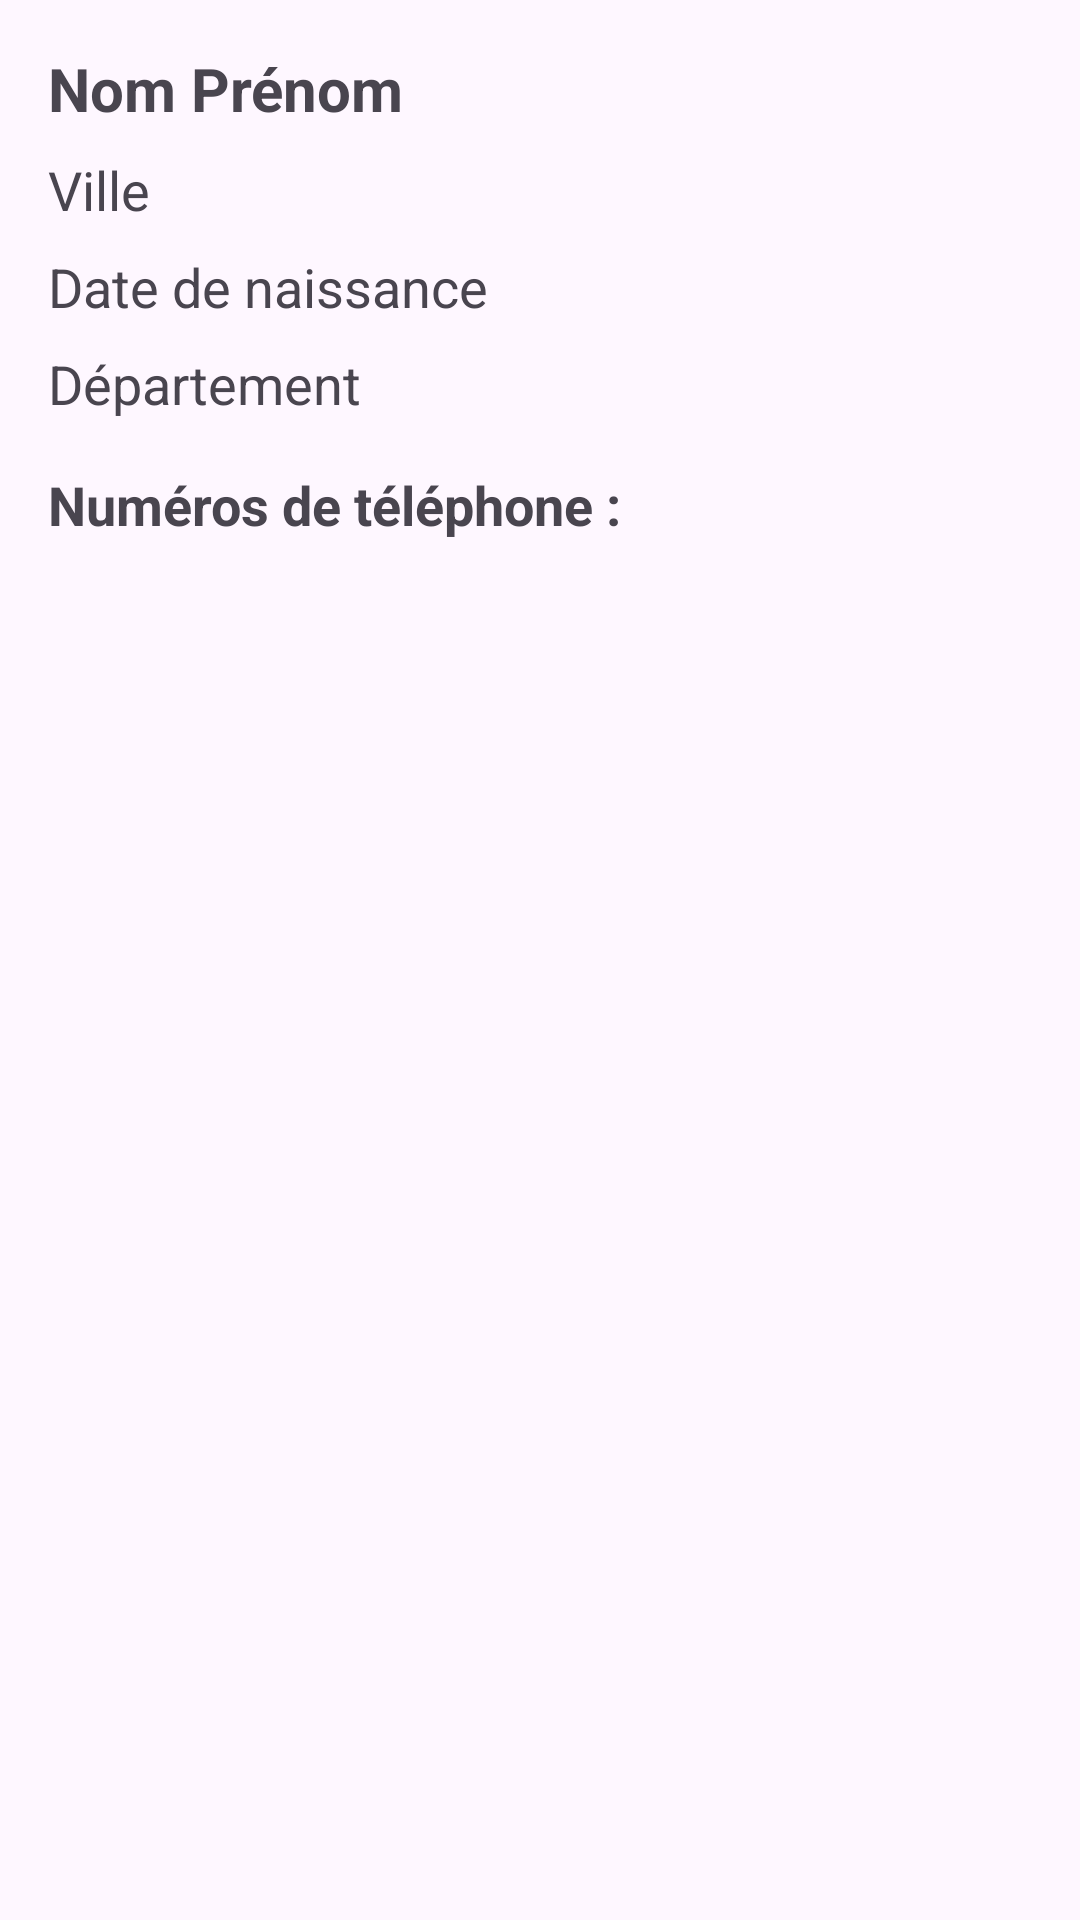

Layout XML and referenced resources for this Android screen:
<!-- AndroidManifest.xml: application theme Theme.MyFirstApplication -->
<!-- res/layout/activity_display.xml -->
<?xml version="1.0" encoding="utf-8"?>
<ScrollView xmlns:android="http://schemas.android.com/apk/res/android"
    android:layout_width="match_parent"
    android:layout_height="match_parent">

    <LinearLayout
        android:layout_width="match_parent"
        android:layout_height="wrap_content"
        android:orientation="vertical"
        android:padding="16dp">

        
        <TextView
            android:id="@+id/text_name"
            android:layout_width="wrap_content"
            android:layout_height="wrap_content"
            android:text="Nom Prénom"
            android:textSize="20sp"
            android:textStyle="bold"
            android:paddingBottom="8dp" />

        
        <TextView
            android:id="@+id/text_city"
            android:layout_width="wrap_content"
            android:layout_height="wrap_content"
            android:text="Ville"
            android:textSize="18sp"
            android:paddingBottom="8dp" />

        
        <TextView
            android:id="@+id/text_birth_date"
            android:layout_width="wrap_content"
            android:layout_height="wrap_content"
            android:text="Date de naissance"
            android:textSize="18sp"
            android:paddingBottom="8dp" />

        
        <TextView
            android:id="@+id/text_department"
            android:layout_width="wrap_content"
            android:layout_height="wrap_content"
            android:text="Département"
            android:textSize="18sp"
            android:paddingBottom="16dp" />

        
        <TextView
            android:layout_width="wrap_content"
            android:layout_height="wrap_content"
            android:text="Numéros de téléphone :"
            android:textSize="18sp"
            android:textStyle="bold"
            android:paddingBottom="8dp" />

        
        <LinearLayout
            android:id="@+id/phone_container"
            android:layout_width="match_parent"
            android:layout_height="wrap_content"
            android:orientation="vertical" />

    </LinearLayout>
</ScrollView>
<!-- resources referenced by this layout -->
<resources>
  <style name="Theme.MyFirstApplication" parent="Base.Theme.MyFirstApplication" />
  <style name="Base.Theme.MyFirstApplication" parent="Theme.Material3.DayNight.NoActionBar">
          
          
      </style>
</resources>
